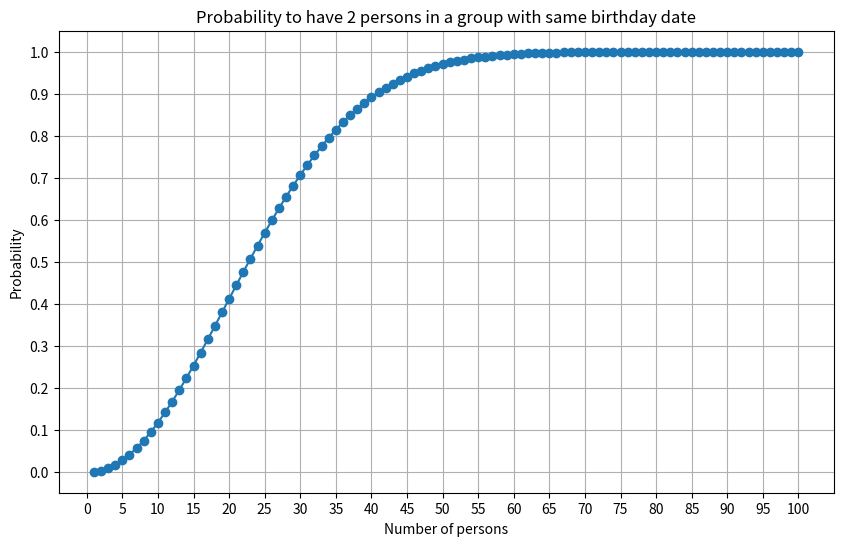

Recreate this plot in Python.
import matplotlib.pyplot as plt

def proba_bday(n):
    if n <= 0:
        return 0
    elif n > 365:
        return 1
    else:
        proba = 1.0
        for i in range(1, n):
            proba *= (365 - i) / 365
        return 1 - proba

# data for the graph
number_persons = list(range(1, 101))
proba_bday_list = [proba_bday(n) for n in number_persons]

# tracing graph
plt.figure(figsize=(10, 6))
plt.plot(number_persons, proba_bday_list, marker='o', linestyle='-')
plt.title("Probability to have 2 persons in a group with same birthday date")
plt.xlabel("Number of persons")
plt.ylabel("Probability")
plt.grid(True)
plt.xticks(range(0, 101, 5))
plt.yticks([i * 0.1 for i in range(11)])
plt.show()
